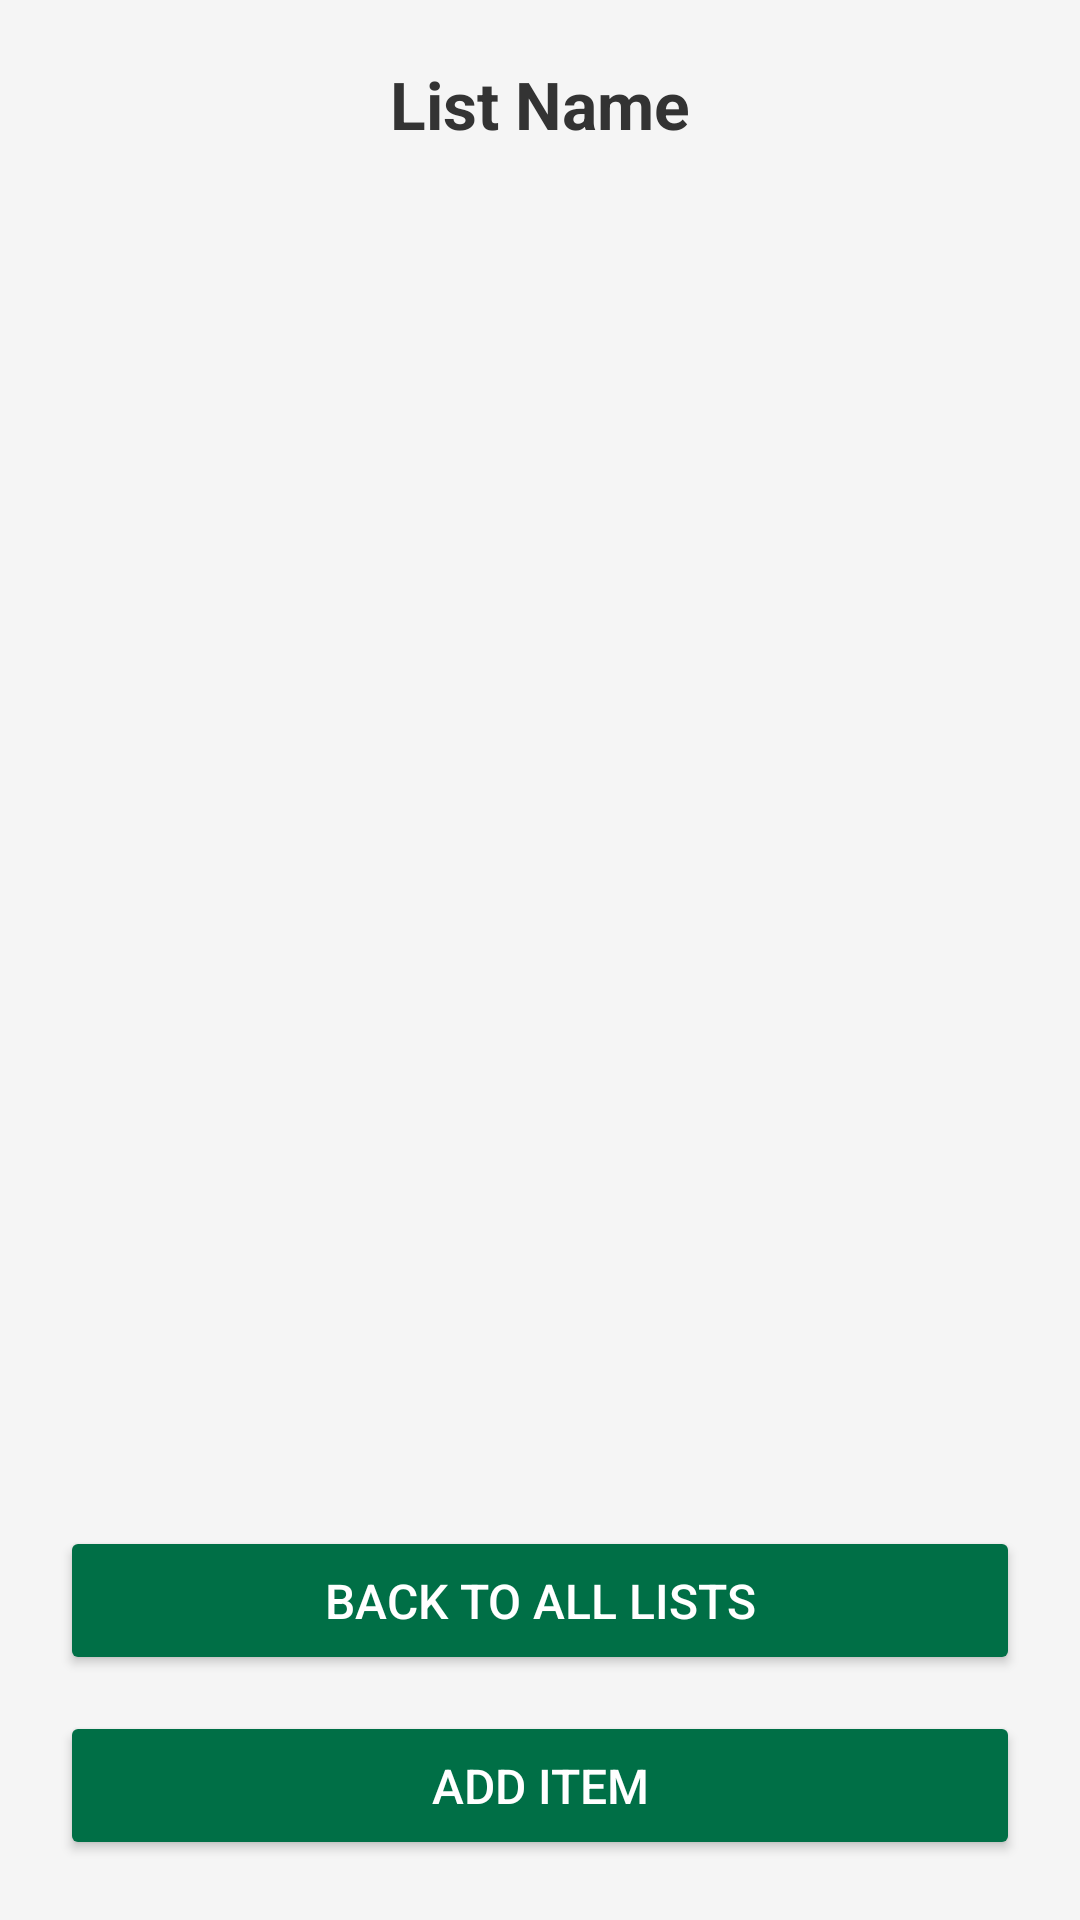

Produce the Android XML layout that renders to this screen, including the resource entries it uses.
<!-- AndroidManifest.xml: application theme Theme.CEN4360FinalProject -->
<!-- res/layout/activity_items.xml -->
<?xml version="1.0" encoding="utf-8"?>
<LinearLayout xmlns:android="http://schemas.android.com/apk/res/android"
    android:layout_width="match_parent"
    android:layout_height="match_parent"
    android:orientation="vertical"
    android:padding="20dp"
    android:background="@color/neutral_light">

    
    <TextView
        android:id="@+id/textViewListTitle"
        android:layout_width="match_parent"
        android:layout_height="wrap_content"
        android:text="List Name"
        android:textSize="22sp"
        android:textStyle="bold"
        android:textColor="@color/text_dark"
        android:gravity="center"
        android:paddingBottom="16dp" />

    
    <androidx.recyclerview.widget.RecyclerView
        android:id="@+id/recyclerViewItems"
        android:layout_width="match_parent"
        android:layout_height="0dp"
        android:layout_weight="1"
        android:paddingTop="8dp"/>

    
    <Button
        android:id="@+id/buttonBackToLists"
        android:layout_width="match_parent"
        android:layout_height="wrap_content"
        android:text="Back to All Lists"
        android:textSize="16sp"
        android:padding="14dp"
        android:backgroundTint="@color/button_green"
        android:textColor="@color/text_light"
        android:layout_marginTop="12dp" />

    
    <Button
        android:id="@+id/buttonAddItem"
        android:layout_width="match_parent"
        android:layout_height="wrap_content"
        android:text="Add Item"
        android:textSize="16sp"
        android:padding="14dp"
        android:backgroundTint="@color/button_green"
        android:textColor="@color/text_light"
        android:layout_marginTop="12dp" />

</LinearLayout>
<!-- resources referenced by this layout -->
<resources>
  <color name="button_green">#006F46</color>
  <color name="neutral_light">#F5F5F5</color>
  <color name="text_dark">#333333</color>
  <color name="text_light">#FFFFFF</color>
  <style name="Theme.CEN4360FinalProject" parent="Base.Theme.CEN4360FinalProject" />
  <style name="Base.Theme.CEN4360FinalProject" parent="Theme.Material3.DayNight.NoActionBar">
          
          
      </style>
</resources>
